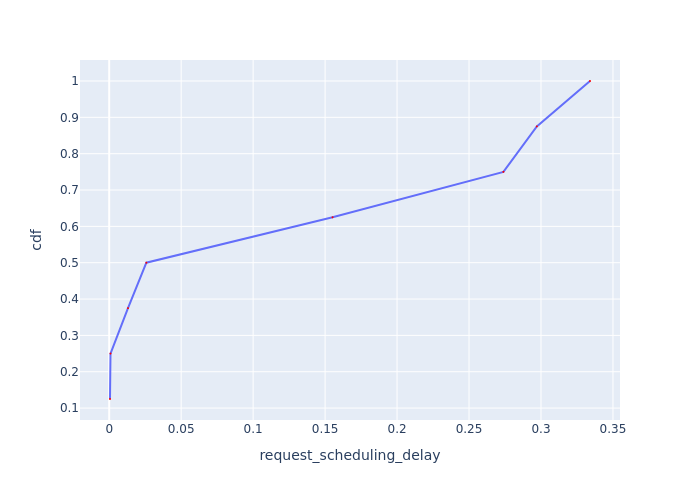

The file beside this chart, header and first rows:
Request Id, request_scheduling_delay, cdf
0_0, 0.0005527, 0.125
0_6, 0.0008916, 0.25
0_5, 0.01305, 0.375
0_4, 0.02582, 0.5
0_7, 0.1552, 0.625
0_2, 0.2739, 0.75
0_1, 0.2971, 0.875
0_3, 0.334, 1.0
